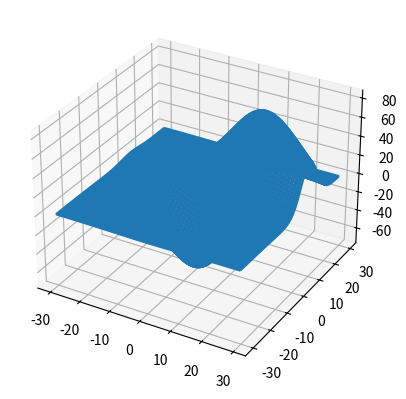

Generate this figure with matplotlib:
from mpl_toolkits.mplot3d import axes3d
import matplotlib.pyplot as plt
import numpy as np



'''
def get_test_data(delta=0.05):

    from matplotlib.mlab import  bivariate_normal
    x = y = np.arange(-3.0, 3.0, delta)
    X, Y = np.meshgrid(x, y)

    Z1 = bivariate_normal(X, Y, 1.0, 1.0, 0.0, 0.0)
    Z2 = bivariate_normal(X, Y, 1.5, 0.5, 1, 1)
    Z = Z2 - Z1

    X = X * 10
    Y = Y * 10
    Z = Z * 500
    return X, Y, Z

'''

fig=plt.figure()
ax=fig.add_subplot(111,projection='3d')



x ,y, z=axes3d.get_test_data(0.05)
ax.plot_wireframe(x,y,z,rstride=1,cstride=1)

plt.show()













